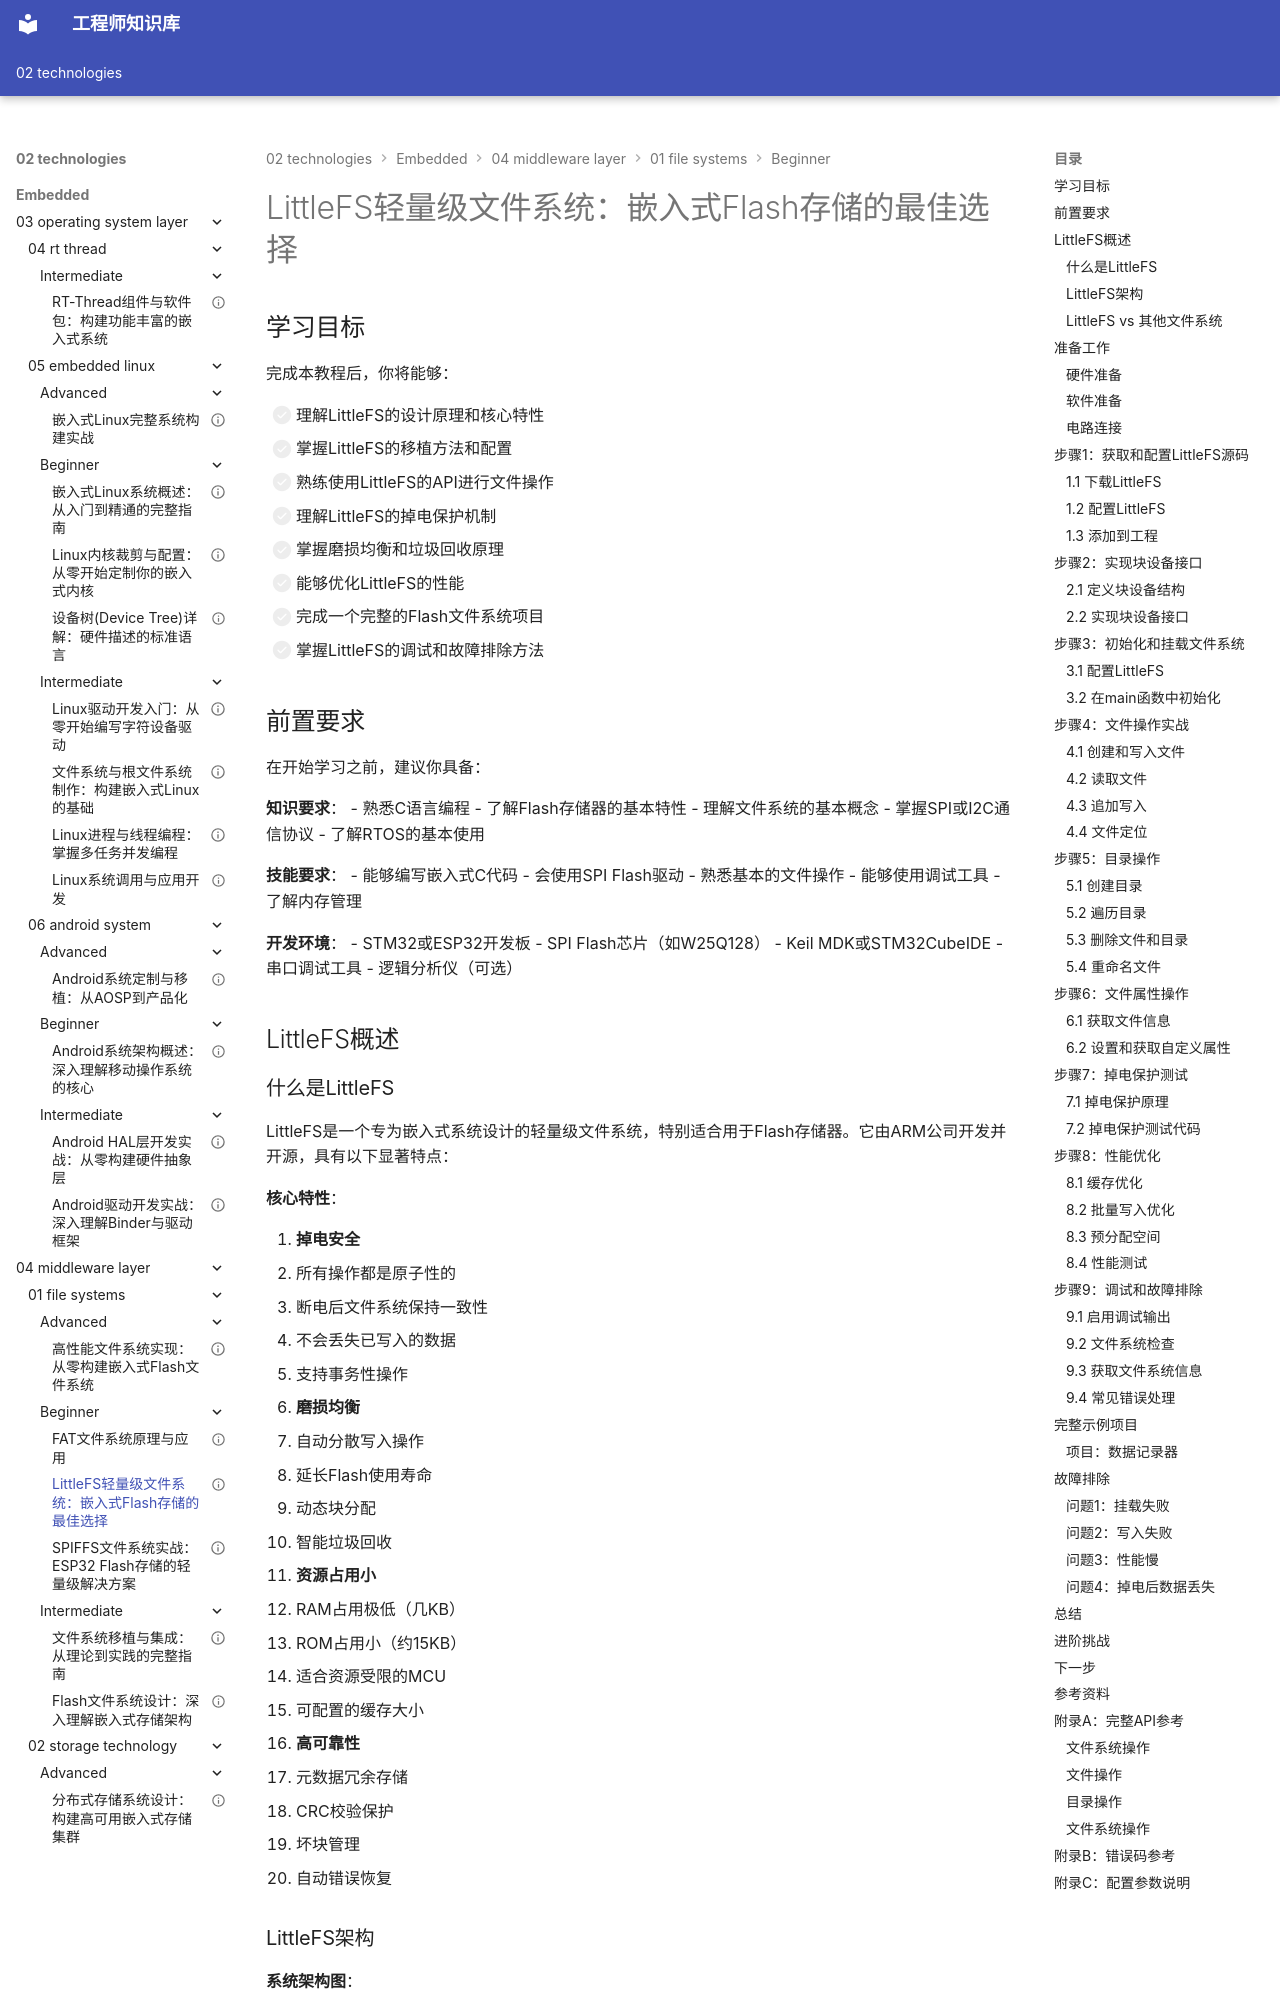

repository: Vuiora/knowledge-os · page: 02-technologies/embedded/04-middleware-layer/01-file-systems/beginner/02-littlefs/index.html · generator: mkdocs

---
title: "LittleFS轻量级文件系统：嵌入式Flash存储的最佳选择"
description: "全面学习LittleFS文件系统，掌握其特点、移植方法、API使用、掉电保护机制和性能优化技巧，通过实战项目实现Flash文件系统"
slug: "littlefs"

# 分类信息
domain: "中间件层"
module: "文件系统"
content_type: "tutorial"
skill_level: "beginner"

# 标签和关联
tags:
  - LittleFS
  - 嵌入式文件系统
  - Flash文件系统
  - 掉电保护
  - 磨损均衡
prerequisites:
  - "02-driver-bsp-layer/02-device-driver-development/beginner/03-spi-driver"
  - "03-operating-system-layer/02-rtos-fundamentals/beginner/01-rtos-concepts"
related_contents:
  - "04-middleware-layer/01-file-systems/beginner/01-fat-filesystem"
  - "04-middleware-layer/01-file-systems/beginner/03-spiffs"

# 学习信息
estimated_time: 70
difficulty_score: 3

# 作者和版本
author: "嵌入式知识平台"
author_id: "embedded-platform"
created_at: "2024-01-15"
updated_at: "2024-01-15"
version: "1.0"

# 语言和本地化
language: "zh-CN"
translations: []

# 状态和可见性
status: "published"
is_featured: true
is_premium: false

# SEO和元数据
keywords:
  - LittleFS文件系统
  - 嵌入式Flash存储
  - 掉电保护
  - 磨损均衡
  - 文件系统移植
cover_image: ""
---

# LittleFS轻量级文件系统：嵌入式Flash存储的最佳选择


## 学习目标

完成本教程后，你将能够：

- [ ] 理解LittleFS的设计原理和核心特性
- [ ] 掌握LittleFS的移植方法和配置
- [ ] 熟练使用LittleFS的API进行文件操作
- [ ] 理解LittleFS的掉电保护机制
- [ ] 掌握磨损均衡和垃圾回收原理
- [ ] 能够优化LittleFS的性能
- [ ] 完成一个完整的Flash文件系统项目
- [ ] 掌握LittleFS的调试和故障排除方法

## 前置要求

在开始学习之前，建议你具备：

**知识要求**：
- 熟悉C语言编程
- 了解Flash存储器的基本特性
- 理解文件系统的基本概念
- 掌握SPI或I2C通信协议
- 了解RTOS的基本使用

**技能要求**：
- 能够编写嵌入式C代码
- 会使用SPI Flash驱动
- 熟悉基本的文件操作
- 能够使用调试工具
- 了解内存管理

**开发环境**：
- STM32或ESP32开发板
- SPI Flash芯片（如W25Q128）
- Keil MDK或STM32CubeIDE
- 串口调试工具
- 逻辑分析仪（可选）

## LittleFS概述

### 什么是LittleFS

LittleFS是一个专为嵌入式系统设计的轻量级文件系统，特别适合用于Flash存储器。它由ARM公司开发并开源，具有以下显著特点：

**核心特性**：

1. **掉电安全**
   - 所有操作都是原子性的
   - 断电后文件系统保持一致性
   - 不会丢失已写入的数据
   - 支持事务性操作

2. **磨损均衡**
   - 自动分散写入操作
   - 延长Flash使用寿命
   - 动态块分配
   - 智能垃圾回收

3. **资源占用小**
   - RAM占用极低（几KB）
   - ROM占用小（约15KB）
   - 适合资源受限的MCU
   - 可配置的缓存大小

4. **高可靠性**
   - 元数据冗余存储
   - CRC校验保护
   - 坏块管理
   - 自动错误恢复
